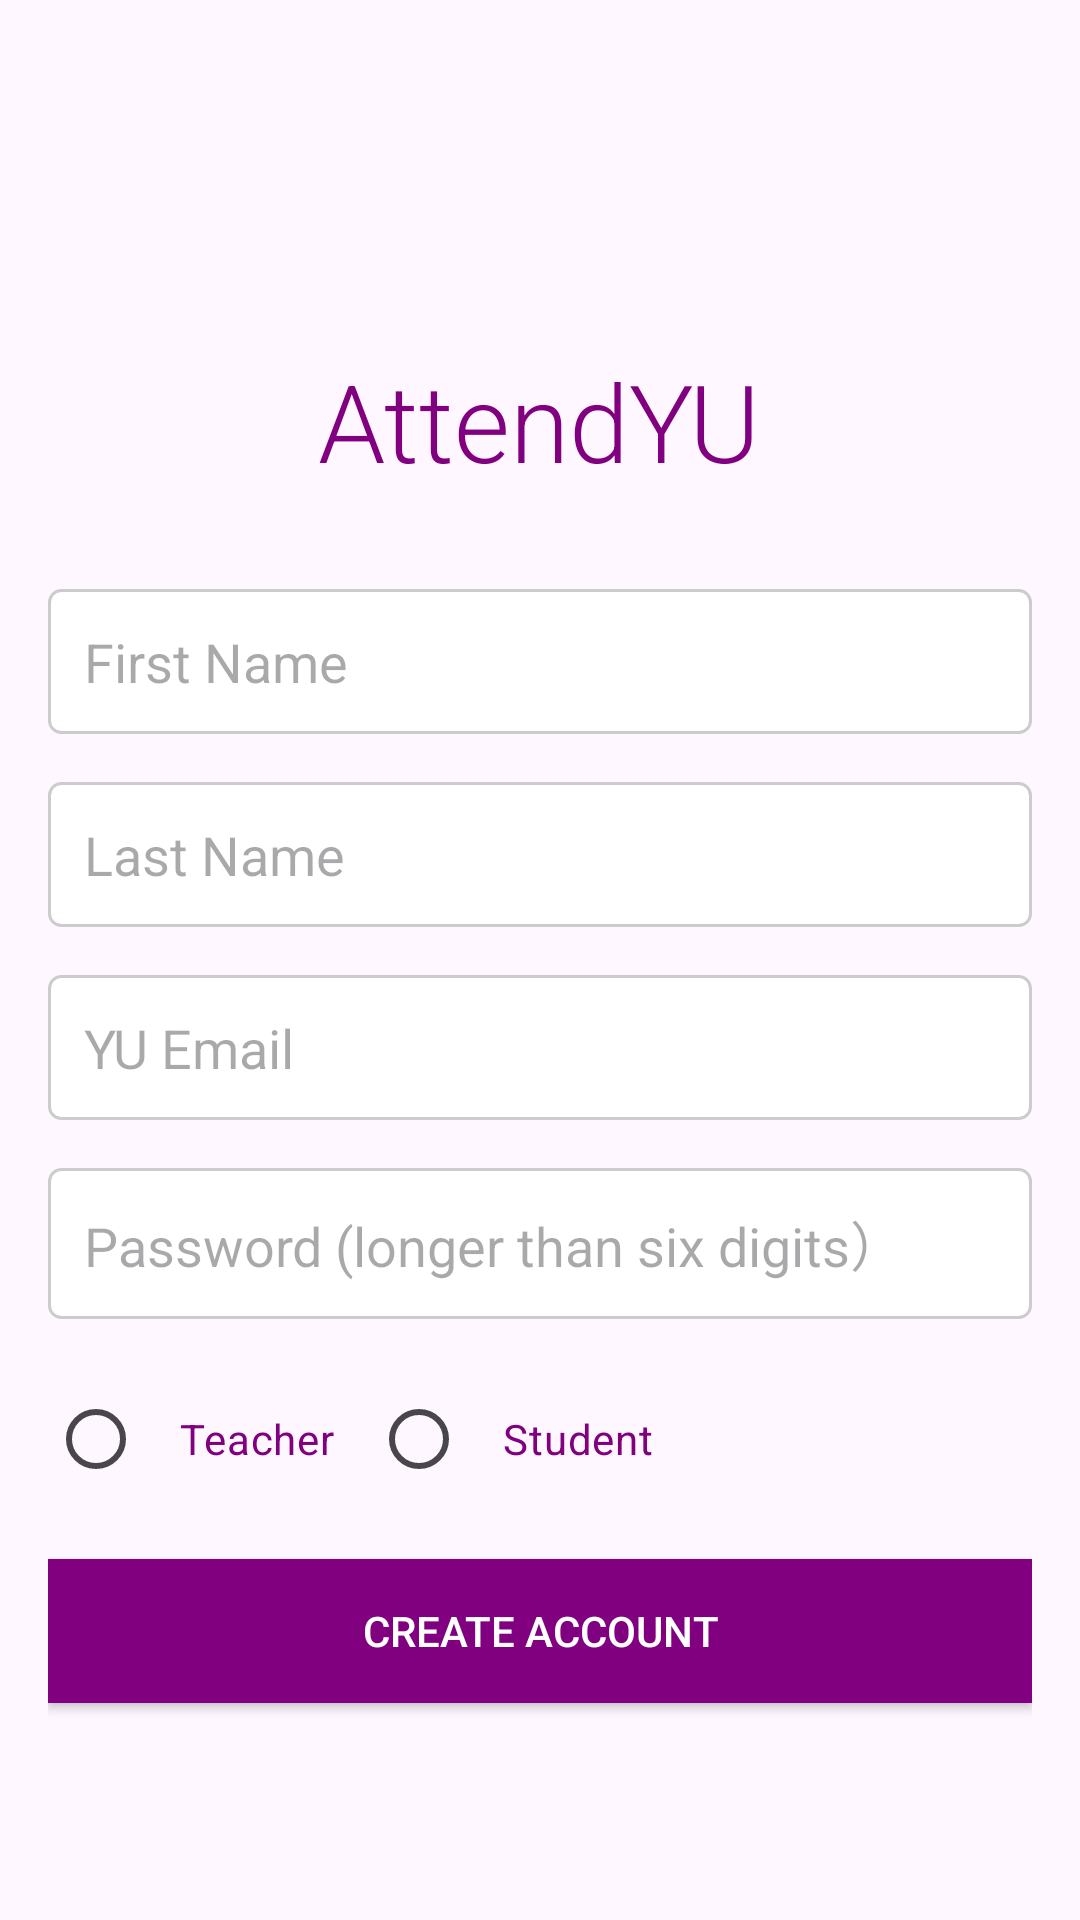

Layout XML and referenced resources for this Android screen:
<!-- AndroidManifest.xml: application theme Theme.ShowAttendance -->
<!-- res/layout/activity_register.xml -->
<?xml version="1.0" encoding="utf-8"?>
<RelativeLayout xmlns:android="http://schemas.android.com/apk/res/android"
    xmlns:tools="http://schemas.android.com/tools"
    android:layout_width="match_parent"
    android:layout_height="match_parent"
    android:padding="16dp"
    tools:context=".MainActivity">


    
    <TextView
        android:id="@+id/logo"
        android:layout_width="wrap_content"
        android:layout_height="wrap_content"
        android:text="AttendYU"
        android:textSize="36sp"
        android:textColor="@color/purple"
        android:layout_centerHorizontal="true"
        android:layout_marginTop="100dp"
        android:fontFamily="sans-serif-light"
        android:layout_alignParentTop="true"
        />

    <EditText
        android:id="@+id/editTextFirstName"
        android:layout_width="match_parent"
        android:layout_height="wrap_content"
        android:hint="First Name"
        android:inputType="textEmailAddress"
        android:layout_below="@id/logo"
        android:layout_marginTop="32dp"
        android:padding="12dp"
        android:background="@drawable/edit_text_background" />

    <EditText
        android:id="@+id/editTextLastName"
        android:layout_width="match_parent"
        android:layout_height="wrap_content"
        android:hint="Last Name"
        android:layout_below="@id/editTextFirstName"
        android:layout_marginTop="16dp"
        android:padding="12dp"
        android:background="@drawable/edit_text_background" />

    
    <EditText
        android:id="@+id/editTextEmail"
        android:layout_width="match_parent"
        android:layout_height="wrap_content"
        android:hint="YU Email"
        android:inputType="textEmailAddress"
        android:layout_below="@id/editTextLastName"
        android:layout_marginTop="16dp"
        android:padding="12dp"
        android:background="@drawable/edit_text_background" />

    
    <EditText
        android:id="@+id/editTextPassword"
        android:layout_width="match_parent"
        android:layout_height="wrap_content"
        android:hint="Password (longer than six digits）"
        android:inputType="textPassword"
        android:layout_below="@id/editTextEmail"
        android:layout_marginTop="16dp"
        android:padding="12dp"
        android:background="@drawable/edit_text_background" />

    
    <RadioGroup
        android:id="@+id/radioGroupRole"
        android:layout_width="match_parent"
        android:layout_height="wrap_content"
        android:layout_below="@id/editTextPassword"
        android:layout_marginTop="16dp"
        android:orientation="horizontal">

        <RadioButton
            android:id="@+id/radioButtonTeacher"
            android:layout_width="wrap_content"
            android:layout_height="wrap_content"
            android:text="Teacher"
            android:textColor="@color/purple"
            android:padding="12dp" />

        <RadioButton
            android:id="@+id/radioButtonStudent"
            android:layout_width="wrap_content"
            android:layout_height="wrap_content"
            android:text="Student"
            android:textColor="@color/purple"
            android:padding="12dp" />
    </RadioGroup>

    
    <Button
        android:id="@+id/buttonRegister"
        android:layout_width="match_parent"
        android:layout_height="wrap_content"
        android:text="CREATE ACCOUNT"
        android:textColor="#FFFFFF"
        android:background="@color/purple"
        android:layout_below="@id/radioGroupRole"
        android:layout_marginTop="16dp"
        android:padding="12dp" />


</RelativeLayout>
<!-- resources referenced by this layout -->
<resources>
  <color name="purple">#800080</color>
  <!-- drawable edit_text_background (drawable) -->
  <?xml version="1.0" encoding="utf-8"?>
  <shape xmlns:android="http://schemas.android.com/apk/res/android">
      <solid android:color="#FFFFFF"/>
      <corners android:radius="4dp"/>
      <stroke
          android:width="1dp"
          android:color="#CCCCCC"/>
      <padding
          android:left="8dp"
          android:top="8dp"
          android:right="8dp"
          android:bottom="8dp"/>
  </shape>
  <style name="Theme.ShowAttendance" parent="Base.Theme.ShowAttendance" />
  <style name="Base.Theme.ShowAttendance" parent="Theme.Material3.DayNight.NoActionBar">
          
          
      </style>
</resources>
